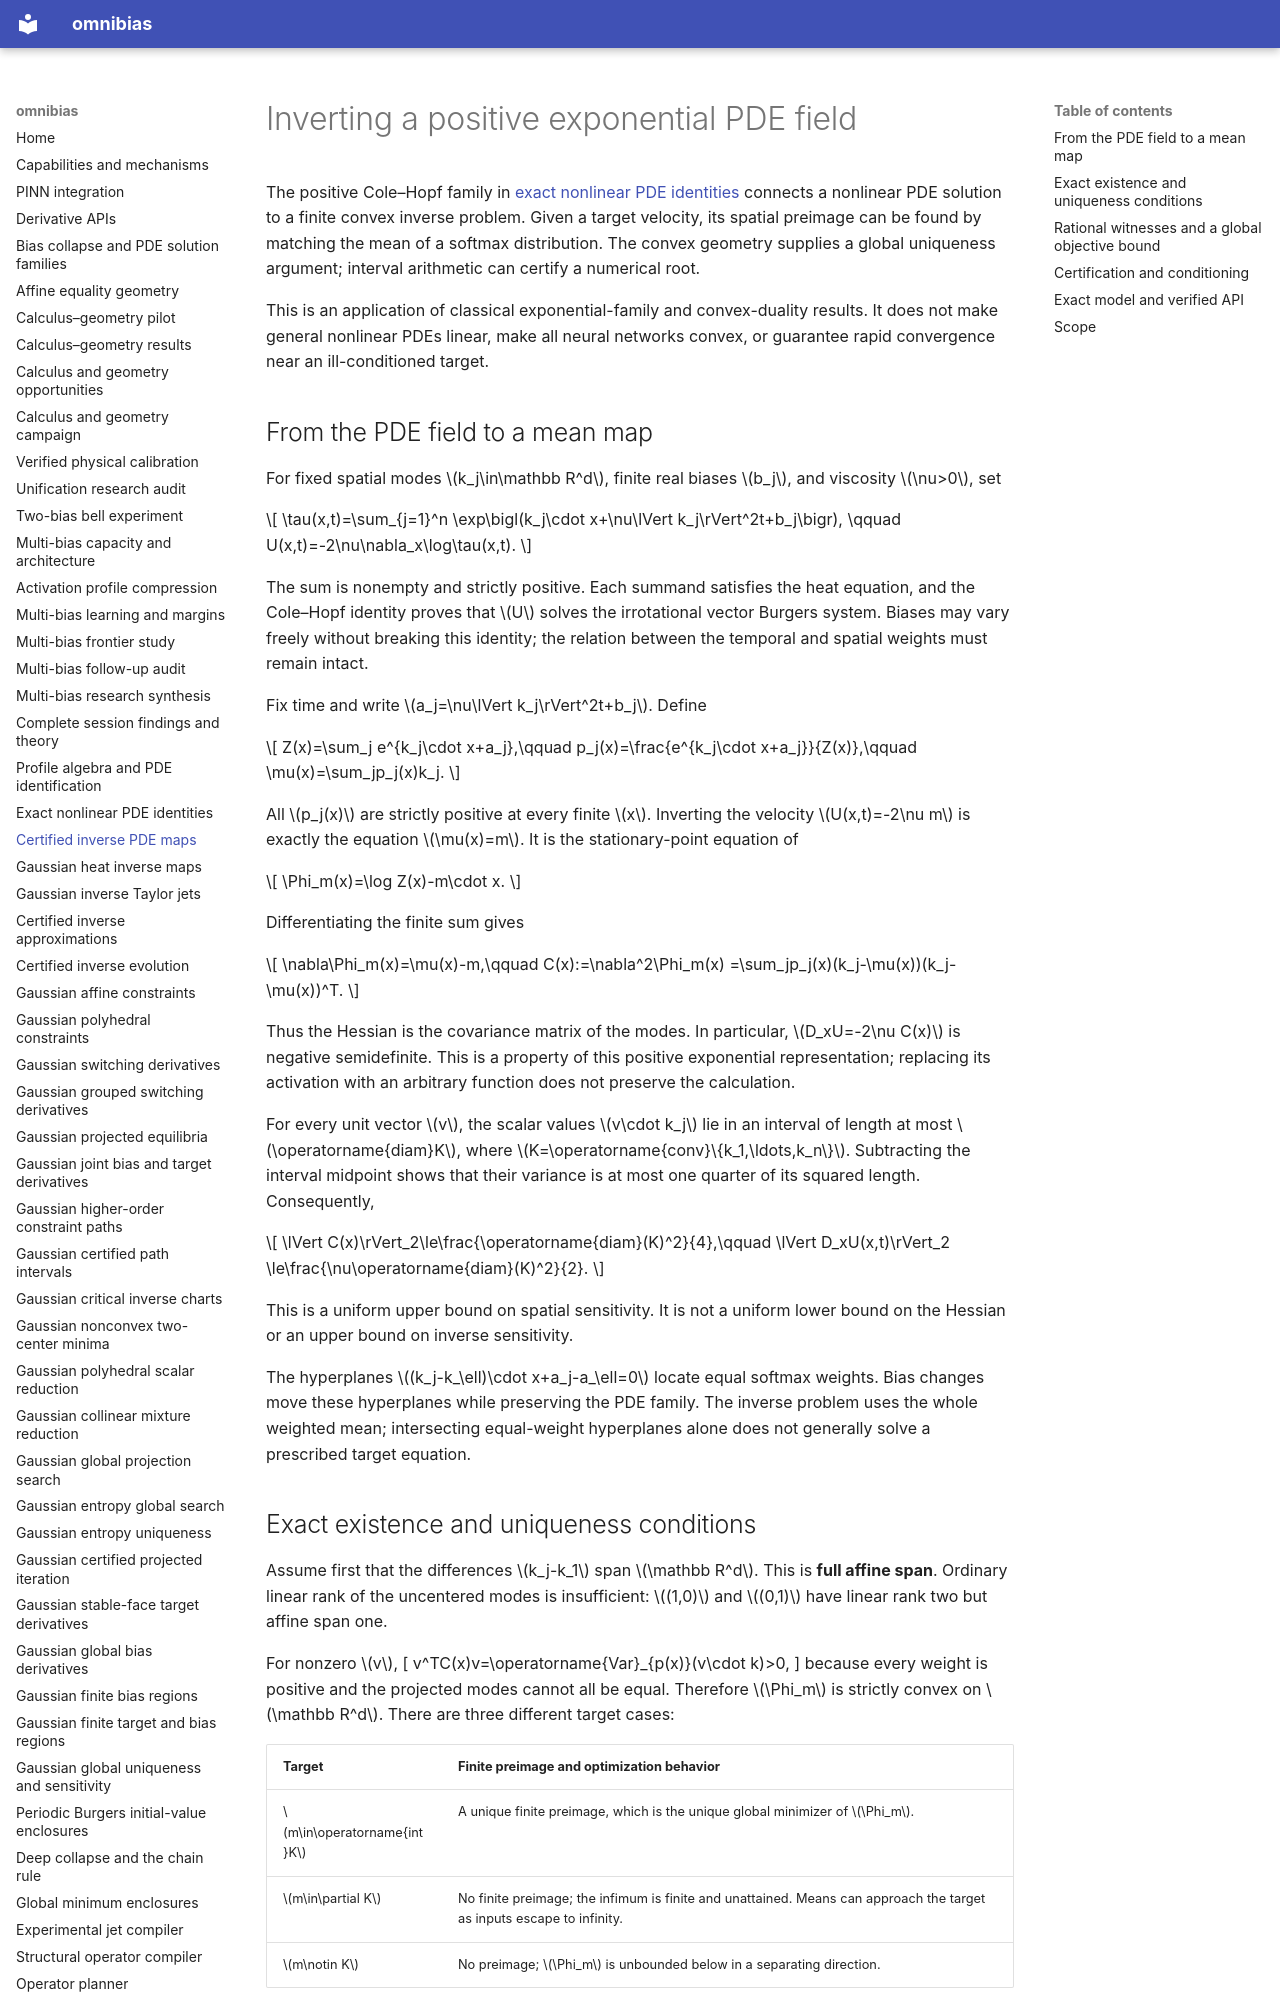

repository: derivon-ai/omnibias · page: inverse-pde-map/index.html · generator: mkdocs

# Inverting a positive exponential PDE field

The positive Cole–Hopf family in [exact nonlinear PDE identities](nonlinear-pde-identities.md)
connects a nonlinear PDE solution to a finite convex inverse problem. Given a
target velocity, its spatial preimage can be found by matching the mean of a
softmax distribution. The convex geometry supplies a global uniqueness
argument; interval arithmetic can certify a numerical root.

This is an application of classical exponential-family and convex-duality
results. It does not make general nonlinear PDEs linear, make all neural
networks convex, or guarantee rapid convergence near an ill-conditioned target.

## From the PDE field to a mean map

For fixed spatial modes \(k_j\in\mathbb R^d\), finite real biases \(b_j\),
and viscosity \(\nu>0\), set

\[
\tau(x,t)=\sum_{j=1}^n
\exp\bigl(k_j\cdot x+\nu\lVert k_j\rVert^2t+b_j\bigr),
\qquad U(x,t)=-2\nu\nabla_x\log\tau(x,t).
\]

The sum is nonempty and strictly positive. Each summand satisfies the heat
equation, and the Cole–Hopf identity proves that \(U\) solves the irrotational
vector Burgers system. Biases may vary freely without breaking this identity;
the relation between the temporal and spatial weights must remain intact.

Fix time and write \(a_j=\nu\lVert k_j\rVert^2t+b_j\). Define

\[
Z(x)=\sum_j e^{k_j\cdot x+a_j},\qquad
p_j(x)=\frac{e^{k_j\cdot x+a_j}}{Z(x)},\qquad
\mu(x)=\sum_jp_j(x)k_j.
\]

All \(p_j(x)\) are strictly positive at every finite \(x\). Inverting the
velocity \(U(x,t)=-2\nu m\) is exactly the equation \(\mu(x)=m\). It is
the stationary-point equation of

\[
\Phi_m(x)=\log Z(x)-m\cdot x.
\]

Differentiating the finite sum gives

\[
\nabla\Phi_m(x)=\mu(x)-m,\qquad
C(x):=\nabla^2\Phi_m(x)
=\sum_jp_j(x)(k_j-\mu(x))(k_j-\mu(x))^T.
\]

Thus the Hessian is the covariance matrix of the modes. In particular,
\(D_xU=-2\nu C(x)\) is negative semidefinite. This is a property of this
positive exponential representation; replacing its activation with an arbitrary
function does not preserve the calculation.

For every unit vector \(v\), the scalar values \(v\cdot k_j\) lie in an
interval of length at most \(\operatorname{diam}K\), where
\(K=\operatorname{conv}\{k_1,\ldots,k_n\}\). Subtracting the interval
midpoint shows that their variance is at most one quarter of its squared
length. Consequently,

\[
\lVert C(x)\rVert_2\le\frac{\operatorname{diam}(K)^2}{4},\qquad
\lVert D_xU(x,t)\rVert_2
\le\frac{\nu\operatorname{diam}(K)^2}{2}.
\]

This is a uniform upper bound on spatial sensitivity. It is not a uniform
lower bound on the Hessian or an upper bound on inverse sensitivity.

The hyperplanes \((k_j-k_\ell)\cdot x+a_j-a_\ell=0\) locate equal softmax
weights. Bias changes move these hyperplanes while preserving the PDE family.
The inverse problem uses the whole weighted mean; intersecting equal-weight
hyperplanes alone does not generally solve a prescribed target equation.
